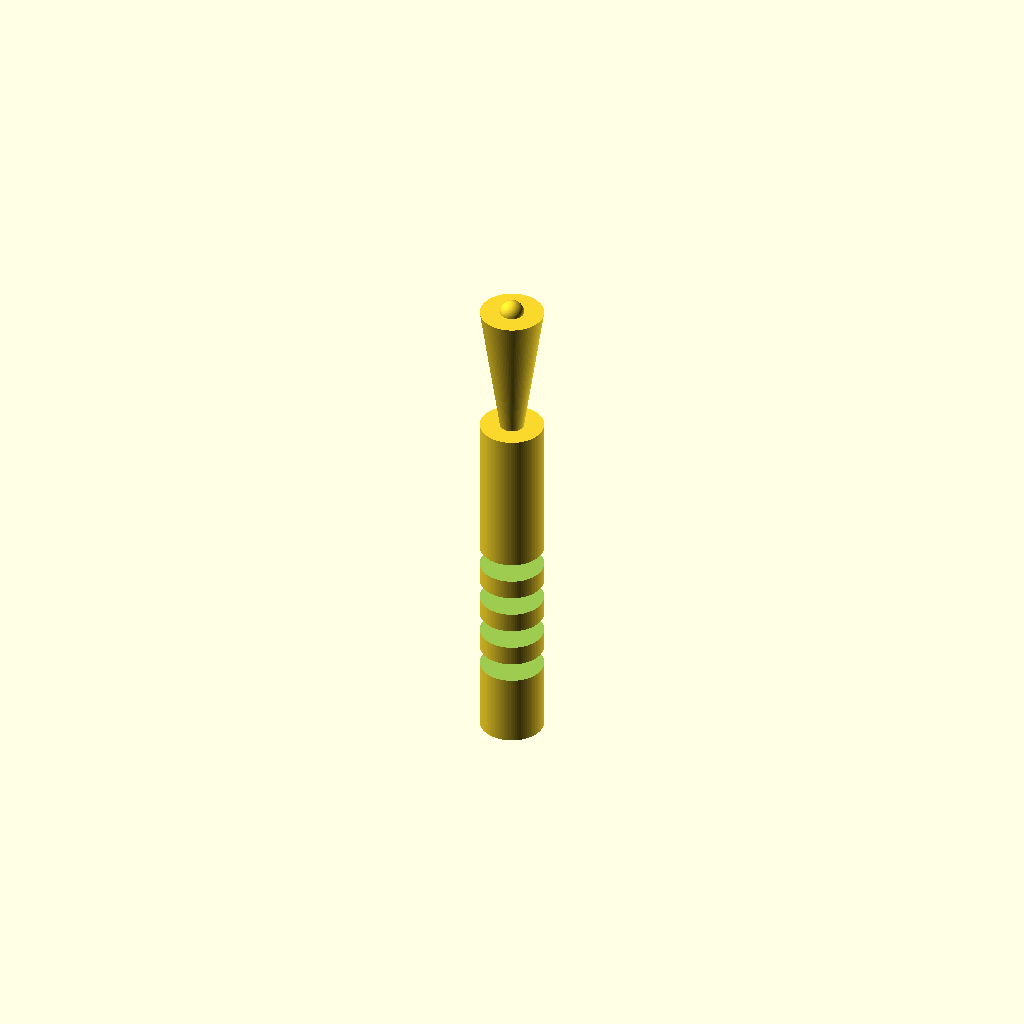
Cell 1: rendered with the file's own defaults.
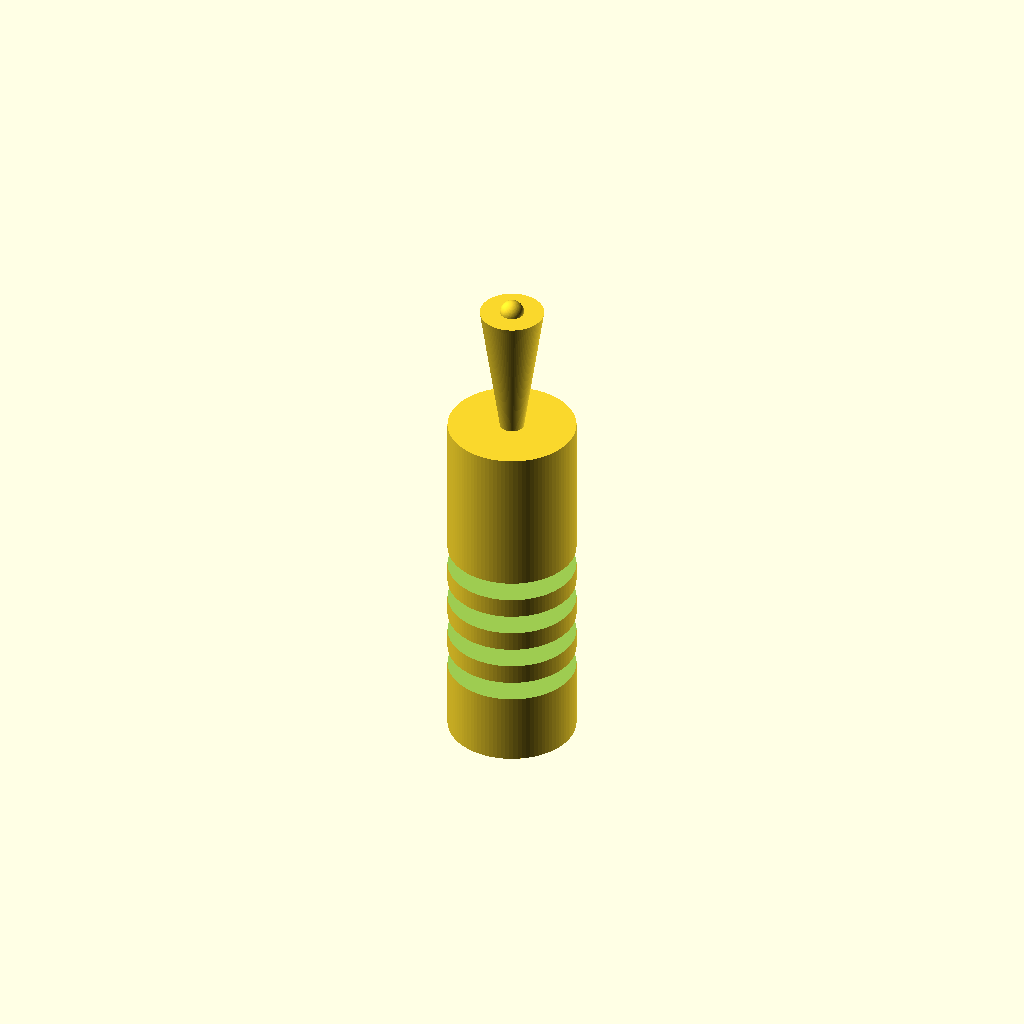
Cell 2: handle_d = 16 (everything else at default).
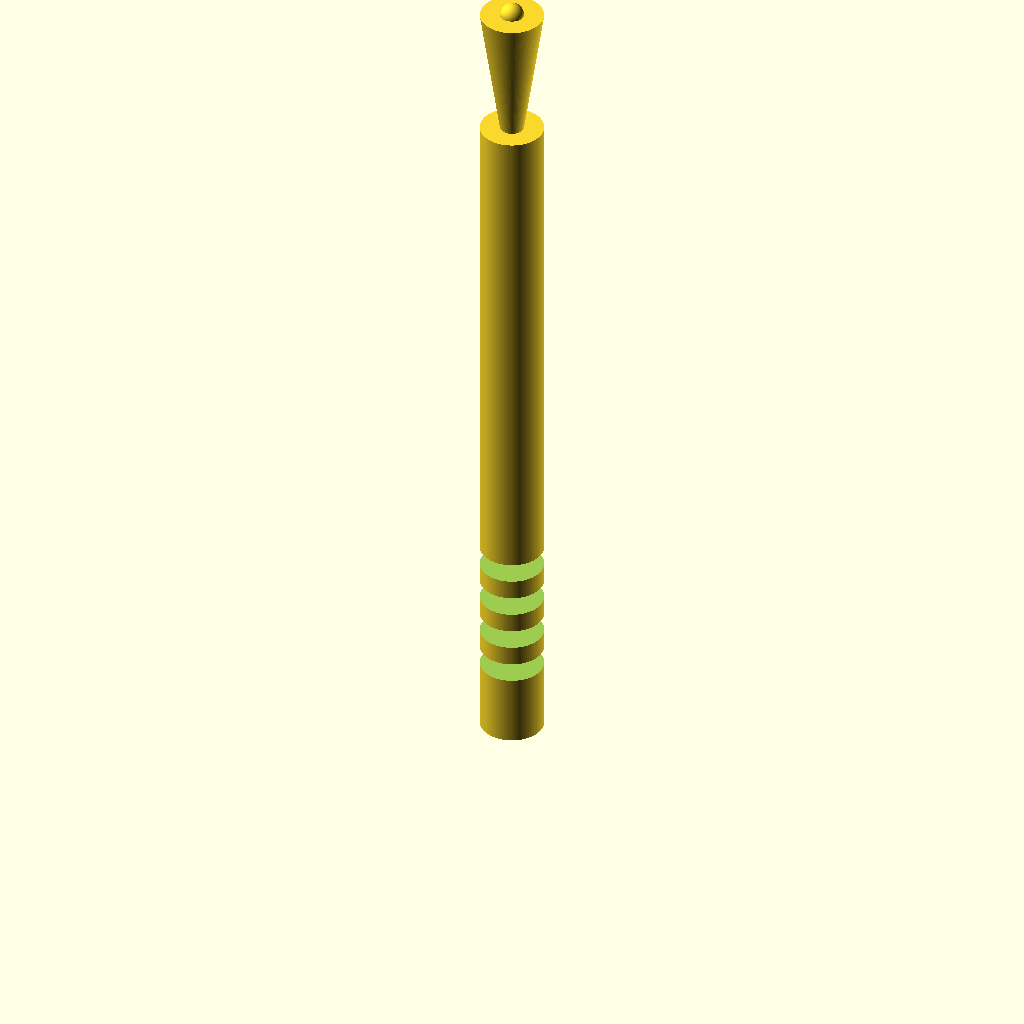
Cell 3: handle_h = 90 (everything else at default).
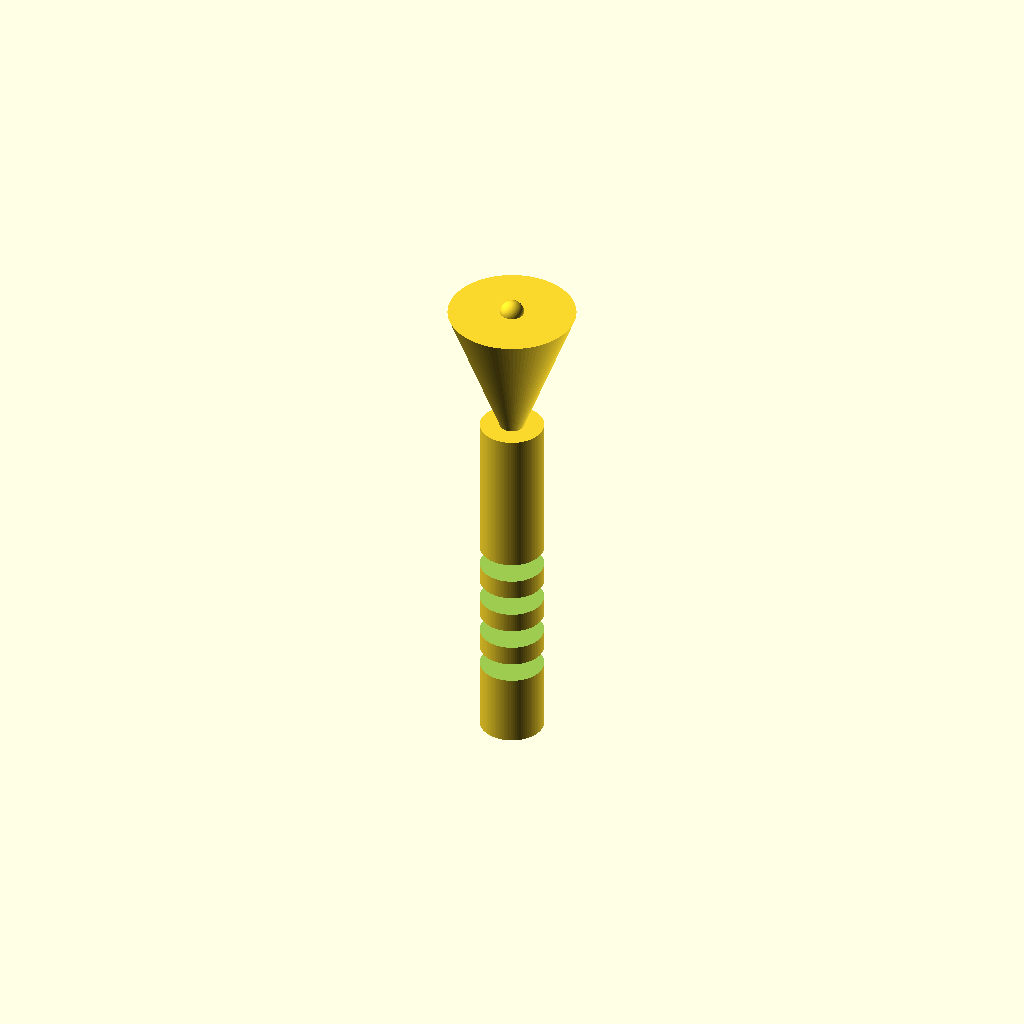
Cell 4: the same model with cone_top_d = 16.
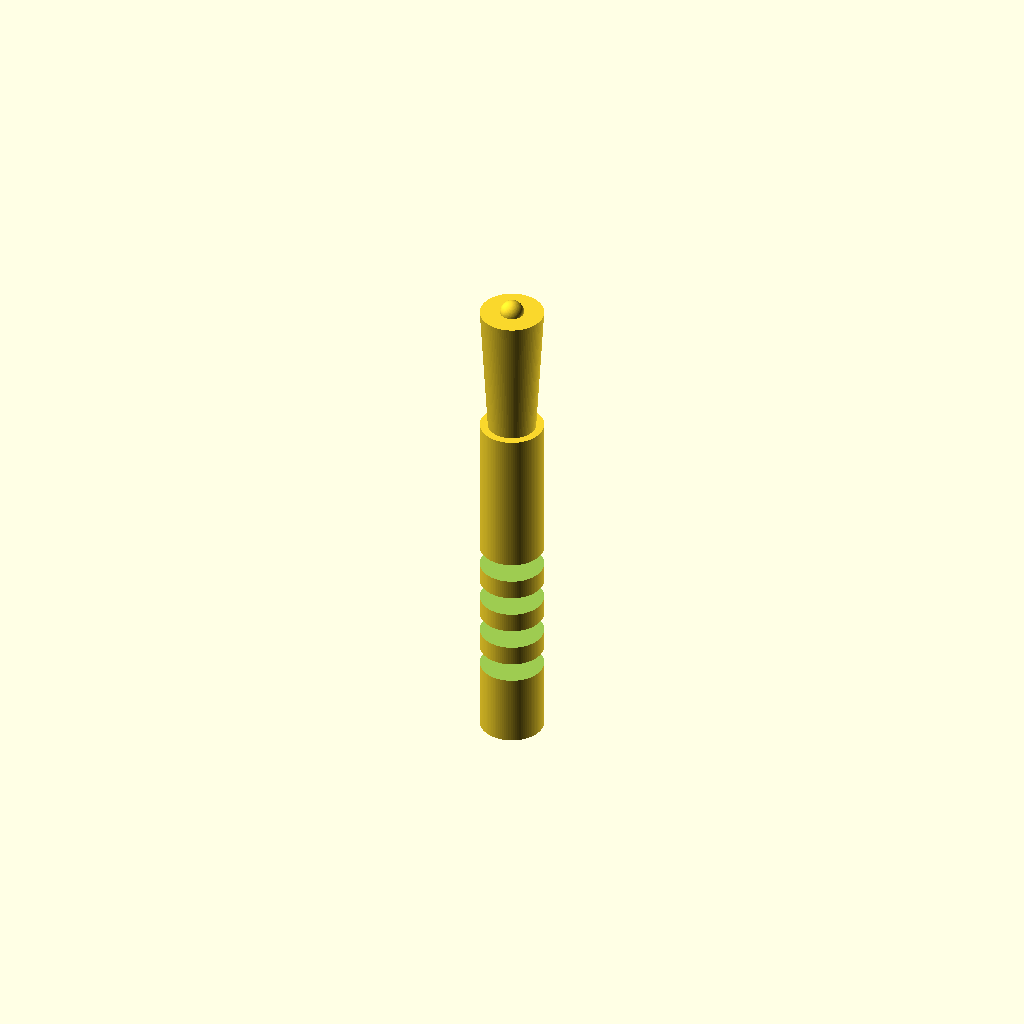
Cell 5: the same model with cone_tip_d = 6.
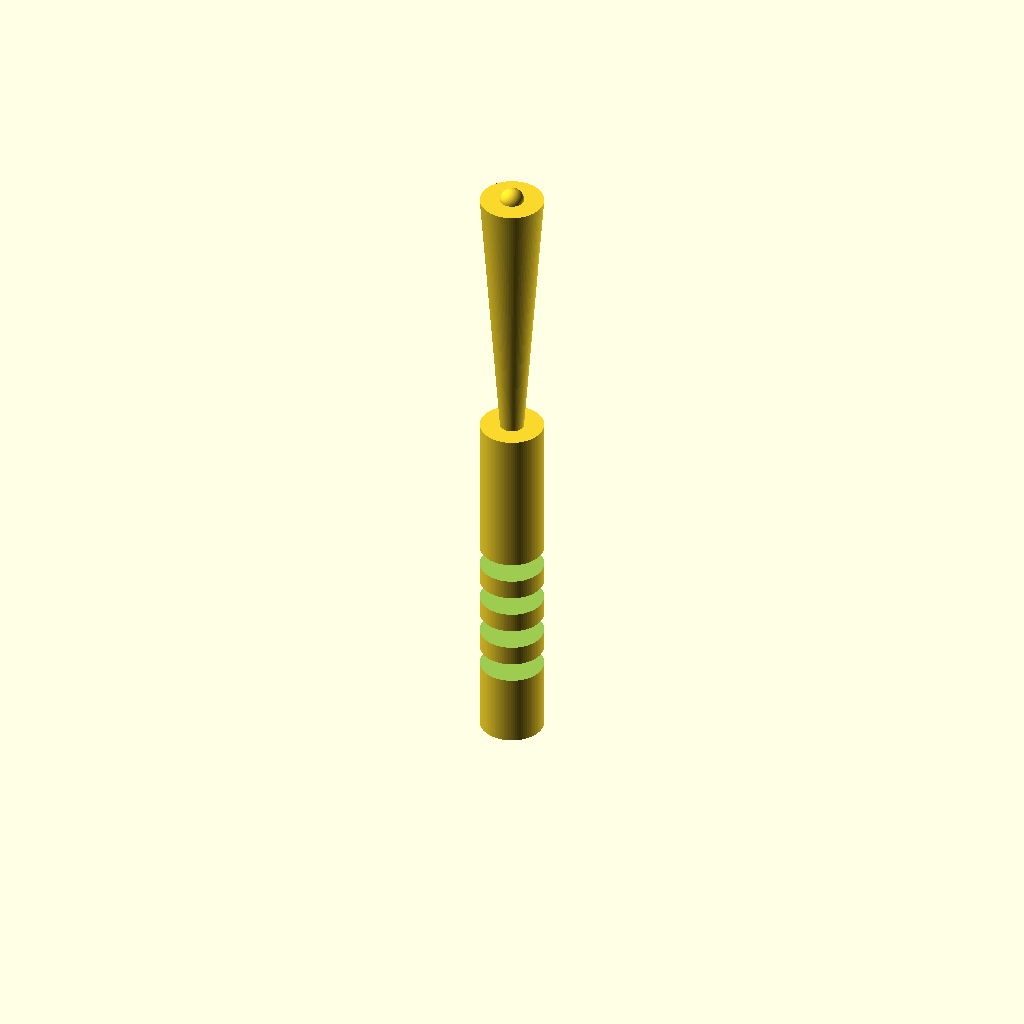
Cell 6: cone_h = 34 (everything else at default).
One fixed orthographic camera (rotation 55°, 0°, 25°; colour scheme Cornfield) for every cell.
OpenSCAD source file bench/results/gpu-v9-g2/code/scadcoder-v9/micropestle_1p5ml_s2_a2.scad:
// Tissue-grinding pestle for 1.5 mL microcentrifuge tube
// Print orientation: standing upright on the XY plane, building up +Z

// ---------------- Parameters ----------------
handle_d      = 8;    // handle diameter (z = 0 .. 45)
handle_h      = 45;   // handle height
cone_top_d    = 8;    // cone diameter at its bottom (z = 45)
cone_tip_d    = 3;    // cone diameter at its top (z = 62)
cone_h        = 17;   // cone height (62 - 45)
tip_r         = 1.5;  // tip sphere radius (centre at z = 62)
groove_count  = 4;    // number of circumferential grooves
groove_w      = 2;    // groove width along Z
groove_depth  = 1;    // groove depth into handle
groove_z      = [10, 15, 20, 25]; // groove centre heights
eps           = 0.5;  // overshoot for clean boolean cuts

$fn = 96;

// ---------------- Model ----------------
difference() {
    union() {
        // Handle
        cylinder(d = handle_d, h = handle_h);

        // Tapered cone (z = 45 .. 62)
        translate([0, 0, handle_h])
            cylinder(d1 = cone_tip_d, d2 = cone_top_d, h = cone_h);

        // Rounded tip: sphere centred at z = 62
        translate([0, 0, handle_h + cone_h])
            sphere(r = tip_r);
    }

    // Grip grooves, cut through the handle
    for (z = groove_z)
        translate([0, 0, z - groove_w / 2])
            cylinder(d = handle_d + 2 * groove_depth, h = groove_w + eps);
}
Parameter table extracted from the source (name, type, default, range or options):
handle_d: number, default 8
handle_h: number, default 45
cone_top_d: number, default 8
cone_tip_d: number, default 3
cone_h: number, default 17
tip_r: number, default 1.5
groove_count: number, default 4
groove_w: number, default 2
groove_depth: number, default 1
groove_z: vector, default [10, 15, 20, 25]
eps: number, default 0.5
